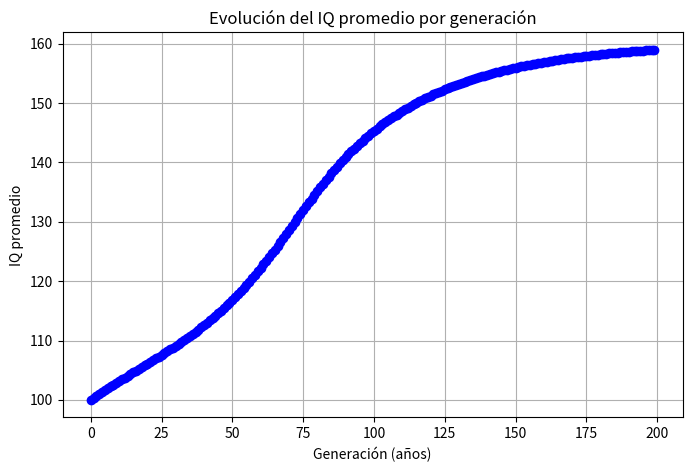

The script that saved this image:
import numpy as np
import matplotlib.pyplot as plt
from scipy.stats import norm

# Parámetros iniciales
mu_inicial = 100.0      # IQ promedio inicial
sigma = 15.0            # Desviación estándar
heritability = 0.5      # Heredabilidad del IQ
generations = 200        # Número de generaciones (años) a simular

# Definimos una grilla de IQ para realizar la integración numérica
iq_grid = np.linspace(0, 200, 10000)
delta = iq_grid[1] - iq_grid[0]

def weight(iq):
    """
    Función de peso que asigna el factor reproductivo según el IQ:
      - IQ de 0 a 70: factor 1.0
      - IQ de 71 a 129: factor 1.1
      - IQ de 130 en adelante: factor 1.2
    """
    w = np.ones_like(iq)
    w[(iq >= 71) & (iq <= 129)] = 1.2
    w[iq >= 130] = 1.5
    w[iq < 70] = 0.5
    
    return w

# Lista para almacenar el IQ promedio de cada generación
mu_list = []
mu_actual = mu_inicial

# Simulación generación por generación
for gen in range(generations):
    mu_list.append(mu_actual)
    
    # Calcular la función de densidad normal con el IQ promedio actual
    phi = norm.pdf(iq_grid, mu_actual, sigma)
    w_iq = weight(iq_grid)
    
    # Cálculo de la integral ponderada (numerador y denominador)
    numerador = np.sum(iq_grid * phi * w_iq) * delta
    denominador = np.sum(phi * w_iq) * delta
    mu_sel = numerador / denominador  # IQ promedio de los padres ponderado
    
    # Diferencial de selección S
    S = mu_sel - mu_actual
    
    # Actualización del IQ promedio usando la ecuación del criador
    mu_actual = mu_actual + heritability * S

# Graficar la evolución del IQ promedio por generación
plt.figure(figsize=(8,5))
plt.plot(range(generations), mu_list, marker='o', linestyle='-', color='b')
plt.xlabel("Generación (años)")
plt.ylabel("IQ promedio")
plt.title("Evolución del IQ promedio por generación")
plt.grid(True)
plt.show()
